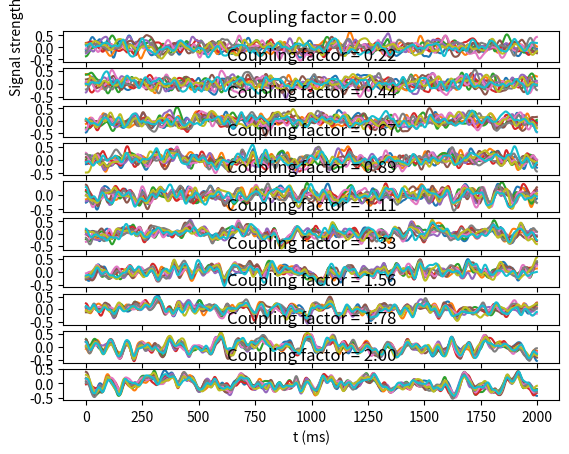
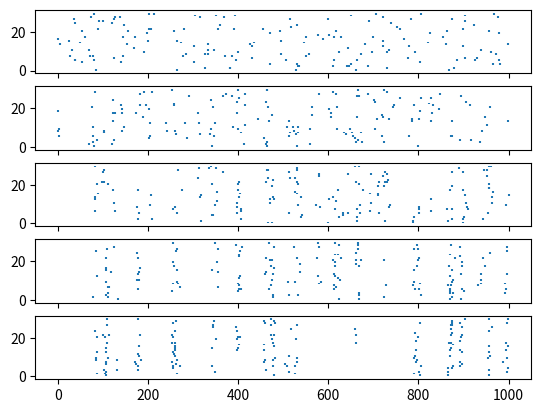

The matplotlib source for these figures, in order: (Note: this script raises an exception after producing the figures.)
import numpy as np
import matplotlib.pyplot as plt
from scipy.ndimage.filters import gaussian_filter1d
#import cobra_analysis

"""
Module to generate synthetic signals for validation
[redacted]
"""


def cont_random_model_one(n_cells, duration=1000, dt=0.01, coupling_factor=0.1, sigma=10):
    """
    Function to return an arry of correlated filtered Gaussian time series
    :return: n_cells x n_bins matrix of simulated time series for each cell
    """
    n_bins = int(duration/dt)
    activity_matrix = np.random.randn(n_cells, n_bins)
    corr_activity = np.random.randn(1, n_bins)
    activity_matrix += coupling_factor * corr_activity

    activity_matrix = activity_matrix / activity_matrix.std(axis=1)[:, None]

    activity_matrix = gaussian_filter1d(activity_matrix, sigma=sigma/dt)
    return activity_matrix.transpose()


def get_set_of_coupled_activity_matrices(n_cells, coupling_factors=np.linspace(0, 2, 10),
                                         duration=2000, dt=1.0):
    """
    Function to return a set of activity matrices with different coupling factors
    :param n_cells:
    :param coupling_factors:
    :param duration:
    :param dt:
    :return: activity_matrices: n_cells x n_bins x n_coupling factors, coupling factors
    """
    n_bins = int(duration / dt)
    activity_matrices = np.zeros((n_bins, n_cells, coupling_factors.size))
    for i, corr in enumerate(coupling_factors):
        activity_matrices[:, :, i] = cont_random_model_one(n_cells, duration=duration, dt=dt,
                                                           coupling_factor=corr)
    return activity_matrices, coupling_factors


def generate_poisson_spike_train(rate, t_start=0, t_stop=1000, dt=0.001, seed=0):
    """
    Generate homogeneous poisson spike train
    :param rate:
    :param t_start:
    :param t_stop:
    :param dt:
    :param seed:
    :return:
    """
    n_bins = int((t_stop - t_start)/dt)
    np.random.seed(seed)
    probs = np.random.rand(n_bins)
    return np.argwhere(probs <= rate/1000.0 * dt).flatten() * dt


def generate_poisson_spike_train_population(n_cells, rate, t_start=0, t_stop=1000,
                                            dt=0.001, seed=0, correlation=0):
    """
    Generate homogeneous poisson spike train population (correlated)
    :param n_cells:
    :param rate:
    :param t_start:
    :param t_stop:
    :param dt:
    :param seed:
    :param correlation:
    :return:
    """
    spikes_list = []
    cell_id_list = []
    if correlation == 0:
        for i in range(n_cells):
            spikes = generate_poisson_spike_train(rate, t_start=t_start, t_stop=t_stop,
                                                  dt=dt, seed=i+seed)
            spikes_list.append(spikes)
            cell_id_list.append(np.zeros(spikes.size, dtype=int) + i)
        return np.hstack(spikes_list), np.hstack(cell_id_list)
    else:
        return _generate_corr_poisson_spike_train_population(n_cells, rate, t_start=t_start,
                                    t_stop=t_stop, dt=dt, seed=seed, correlation=correlation)


def _generate_corr_poisson_spike_train_population(n_cells, rate, t_start=0, t_stop=1000,
                                                dt=0.001, seed=0, correlation=0.1):
    """
    internal methods to generate correlated Poisson spike trains
    :param n_cells:
    :param rate:
    :param t_start:
    :param t_stop:
    :param dt:
    :param seed:
    :param correlation:
    :return:
    """
    mother_train = generate_poisson_spike_train(rate/correlation, t_start=t_start,
                                                t_stop=t_stop, dt=dt, seed=seed)
    spikes_list = []
    cell_id_list = []
    np.random.seed(seed + 2050)
    for i in range(n_cells):
        n_spikes = generate_poisson_spike_train(rate, t_start=t_start, t_stop=t_stop,
                                                  dt=dt, seed=i + seed).size
        if n_spikes <= mother_train.size:
            spikes = mother_train[np.random.permutation(mother_train.size)[:n_spikes]]
        else:
            spikes = mother_train
        spikes = np.sort(spikes + 3.0 * np.random.randn(spikes.size))
        spikes[spikes < t_start] = t_start
        spikes[spikes > t_stop] = t_stop
        spikes_list.append(spikes)
        cell_id_list.append(np.zeros(spikes.size, dtype=int) + i)
    return np.hstack(spikes_list), np.hstack(cell_id_list)


def cont_random_model_one_heterogeneous(n_cells, duration=1000, dt=0.01, coupling_factor=0.5,
                                        sigma=10):
    """
    Function to return an arry of correlated filtered Gaussian time series
    :return: n_cells x n_bins matrix of simulated time series for each cell
    """
    n_bins = int(duration/dt)
    activity_matrix = np.random.randn(n_cells, n_bins)
    corr_activity = np.random.randn(1, n_bins)
    activity_matrix += (np.random.rand(n_cells)[:, None] * coupling_factor) * corr_activity

    activity_matrix = activity_matrix / activity_matrix.std(axis=1)[:, None]

    activity_matrix = gaussian_filter1d(activity_matrix, sigma=sigma/dt)
    return activity_matrix.transpose()


def plot_random_time_series_test():
    """
    Plot correlated time series for validation
    :return:
    """
    activity_matrices, coupling_factors = get_set_of_coupled_activity_matrices(10)
    fig, axs = plt.subplots(10, sharex=True)
    for i in range(activity_matrices.shape[-1]):
        axs[i].plot(activity_matrices[:, :, i])
        axs[i].set_title('Coupling factor = %.2f' % coupling_factors[i])
    axs[-1].set_xlabel('t (ms)')
    axs[0].set_ylabel('Signal strength')
    plt.show()


def plot_correlated_spikes_test():
    """
    Plot correlated spike trains for validation
    :return:
    """
    fig, axs = plt.subplots(5, sharex=True)
    for i, ax in enumerate(axs):
        spikes, cells = generate_poisson_spike_train_population(30, 6, correlation=i*0.05,
                                                                t_start=0, t_stop=1000)
        for j in range(30):
            bottom = np.ones(spikes[cells == j].size) * j
            top = bottom + 1
            ax.vlines(spikes[cells == j], bottom, top)
    plt.show()


def plot_correlated_spikes_shuffled_test():
    """
    Plot correlated but shuffled spike trains for validation
    :return:
    """
    fig, axs = plt.subplots(5, sharex=True)
    for i, ax in enumerate(axs):
        spikes, cells = generate_poisson_spike_train_population(30, 6, correlation=i*0.05,
                                                                t_start=0, t_stop=1000)
        spikes, cells = cobra_analysis.shuffle_spikes_homogenous(spikes, cells, 30, t_start=0,
                                                                 t_end=1000)
        for j in range(30):
            bottom = np.ones(spikes[cells == j].size) * j
            top = bottom + 1
            ax.vlines(spikes[cells == j], bottom, top)
    plt.show()


def run_signal_tests():
    """
    Test all synthetic data generation functions
    :return:
    """
    plot_random_time_series_test()
    plot_correlated_spikes_test()
    plot_correlated_spikes_shuffled_test()


if __name__ == "__main__":
    run_signal_tests()
